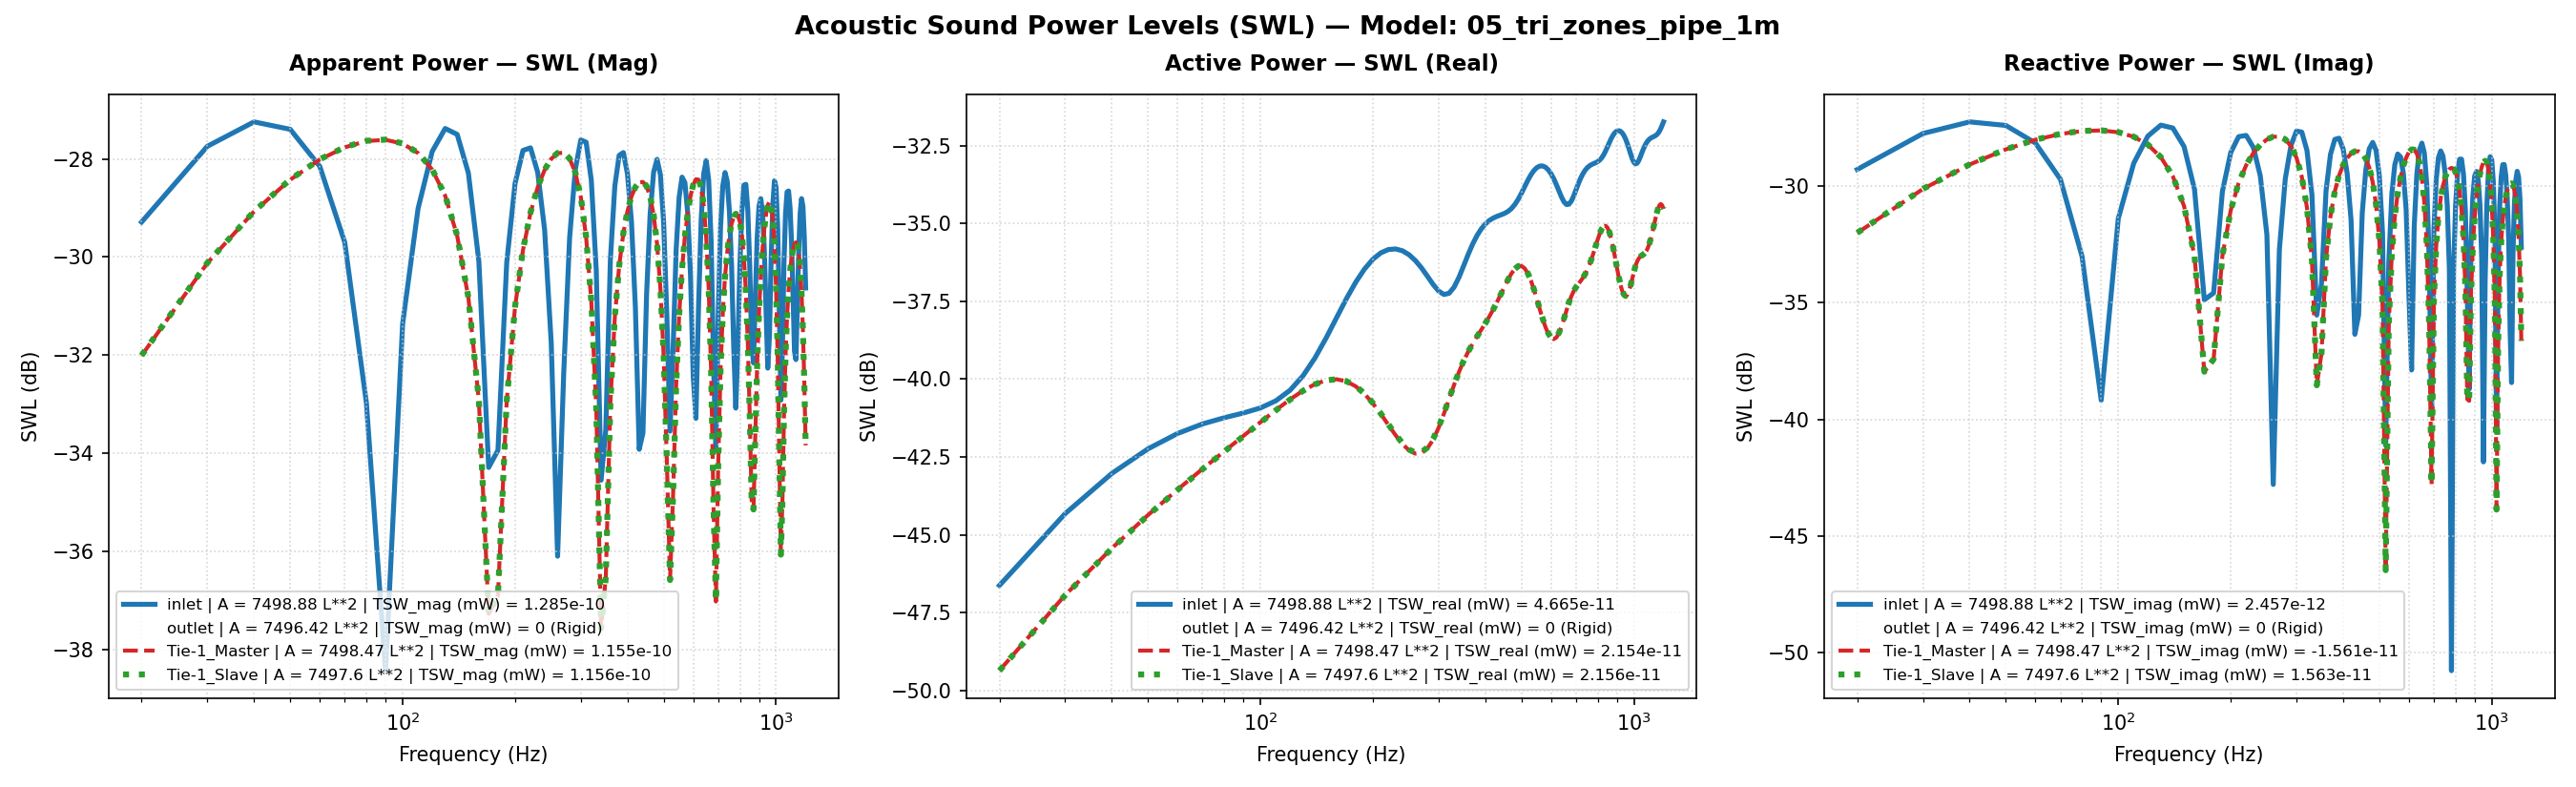

The table this chart was drawn from, first rows:
Freq(Hz), inlet | A = 7498.88 L**2 | TSW_real (mW)…, inlet | A = 7498.88 L**2 | TSW_imag (mW)…, inlet | A = 7498.88 L**2 | TSW_mag (mW) …, inlet | A = 7498.88 L**2 | TSW_real (mW)…, inlet | A = 7498.88 L**2 | TSW_imag (mW)…, inlet | A = 7498.88 L**2 | TSW_mag (mW) …, inlet | A = 7498.88 L**2 | P_rms (MPa), inlet | A = 7498.88 L**2 | V_mean (mm/s), inlet | A = 7498.88 L**2 | SPL (dB), outlet | A = 7496.42 L**2 | TSW_real (mW…, outlet | A = 7496.42 L**2 | TSW_imag (mW…, outlet | A = 7496.42 L**2 | TSW_mag (mW)…, outlet | A = 7496.42 L**2 | TSW_real (mW…, outlet | A = 7496.42 L**2 | TSW_imag (mW…, outlet | A = 7496.42 L**2 | TSW_mag (mW)…, outlet | A = 7496.42 L**2 | P_rms (MPa), outlet | A = 7496.42 L**2 | V_mean (mm/s…, outlet | A = 7496.42 L**2 | SPL (dB), Tie-1_Master | A = 7498.47 L**2 | TSW_re…, Tie-1_Master | A = 7498.47 L**2 | TSW_im…, Tie-1_Master | A = 7498.47 L**2 | TSW_ma…, Tie-1_Master | A = 7498.47 L**2 | TSW_re…, Tie-1_Master | A = 7498.47 L**2 | TSW_im…
20.0, 2.172238555951146e-14, 1.178092340175813e-12, 1.1782925884581127e-12, -46.63, -29.29, -29.29, 1.952407434378962e-11, (5.460763405943463e-06+1.514130069244618…, -0.2092, 0.0, 0.0, 0.0, -210.0, -210.0, -210.0, 2.0638953176639327e-11, 0j, 0.2732, 1.1576212045891846e-14, -6.296562467864258e-13, 6.297626519590533e-13, -49.36, -32.01
30.0, 3.695516135165573e-14, 1.680581669105716e-12, 1.6809879328789607e-12, -44.32, -27.75, -27.74, 1.7640402833442986e-11, (1.3393369842411554e-05+2.15994888705797…, -1.09, 0.0, 0.0, 0.0, -210.0, -210.0, -210.0, 2.0309630808901377e-11, 0j, 0.1334, 2.023617676040674e-14, -9.719404692317478e-13, 9.721511089230462e-13, -46.94, -30.12
40.0, 4.974717715082404e-14, 1.884312654757516e-12, 1.8849692205746473e-12, -43.03, -27.25, -27.25, 1.52250853721987e-11, (2.244587139881586e-05+2.421791869048844…, -2.369, 0.0, 0.0, 0.0, -210.0, -210.0, -210.0, 1.9937872478259455e-11, 0j, -0.02702, 2.860588020733715e-14, -1.2371079993862268e-12, 1.2374386847548564e-12, -45.44, -29.08
50.0, 5.96805389822044e-14, 1.8193184938019687e-12, 1.8202971044923054e-12, -42.24, -27.4, -27.4, 1.2421870909176433e-11, (3.13167981419874e-05+2.3382588469994587…, -4.137, 0.0, 0.0, 0.0, -210.0, -210.0, -210.0, 1.9578950499510322e-11, 0j, -0.1848, 3.65734256457768e-14, -1.4365436959014925e-12, 1.4370091877569144e-12, -44.37, -28.43
60.0, 6.686155230652665e-14, 1.5292369439761298e-12, 1.5306979120643926e-12, -41.75, -28.16, -28.15, 9.349697840688478e-12, (3.899066643660011e-05+1.965434763397627…, -6.605, 0.0, 0.0, 0.0, -210.0, -210.0, -210.0, 1.9271875667500286e-11, 0j, -0.3221, 4.4160083085858235e-14, -1.5789131131178138e-12, 1.5795305415576922e-12, -43.55, -28.02
70.0, 7.176754096197643e-14, 1.0689692983326527e-12, 1.071375723410575e-12, -41.44, -29.71, -29.7, 6.1039495450532925e-12, (4.4751552214334514e-05+1.37388089414387…, -10.31, 0.0, 0.0, 0.0, -210.0, -210.0, -210.0, 1.9042831912908967e-11, 0j, -0.426, 5.146333334581452e-14, -1.6720566395741795e-12, 1.6728484332488583e-12, -42.89, -27.77
80.0, 7.511588362590548e-14, 4.983963497280324e-13, 5.040251158376215e-13, -41.24, -33.02, -32.98, 2.7678235486841756e-12, (4.814507765062541e-05+6.405583618448383…, -17.18, 0.0, 0.0, 0.0, -210.0, -210.0, -210.0, 1.8906460922787987e-11, 0j, -0.4884, 5.86003610075759e-14, -1.7218827054737309e-12, 1.7228795818976301e-12, -42.32, -27.64
90.0, 7.778394243776139e-14, -1.2083693423787625e-13, 1.4370771161343363e-13, -41.09, -39.18, -38.43, 7.833747079768975e-13, (4.8929036395749816e-05-1.55304324937380…, -28.14, 0.0, 0.0, 0.0, -210.0, -210.0, -210.0, 1.8867169276820502e-11, 0j, -0.5065, 6.565979898574268e-14, -1.7314532218472172e-12, 1.7326977430146195e-12, -41.83, -27.62
100.0, 8.076900866625727e-14, -7.258880678239764e-13, 7.30367797599371e-13, -40.93, -31.39, -31.36, 4.061456008794807e-12, (4.7046635388873816e-05-9.32939560776820…, -13.85, 0.0, 0.0, 0.0, -210.0, -210.0, -210.0, 1.8920023040112587e-11, 0j, -0.4822, 7.266063901776383e-14, -1.700679240061266e-12, 1.7022307264404067e-12, -41.39, -27.69
110.0, 8.515610516358134e-14, -1.2527121926712627e-12, 1.2556032016181998e-12, -40.7, -29.02, -29.01, 7.347849282272962e-12, (4.2636638442368264e-05-1.61003440422153…, -8.697, 0.0, 0.0, 0.0, -210.0, -210.0, -210.0, 1.9051037827748293e-11, 0j, -0.4222, 7.951593321499616e-14, -1.6266422580285033e-12, 1.628584606104061e-12, -41, -27.89
120.0, 9.205200796413161e-14, -1.6379081907668123e-12, 1.6404928569034493e-12, -40.36, -27.86, -27.85, 1.0474945112446455e-11, (3.60767622345921e-05-2.1051032739351963…, -5.618, 0.0, 0.0, 0.0, -210.0, -210.0, -210.0, 1.923720307077989e-11, 0j, -0.3378, 8.600402219681363e-14, -1.5046190281784328e-12, 1.5070750186339902e-12, -40.65, -28.23
130.0, 1.0244561008594169e-13, -1.824623159051088e-12, 1.8274968606187678e-12, -39.9, -27.39, -27.38, 1.3334771560467517e-11, (2.8037031969974224e-05-2.34507660897537…, -3.521, 0.0, 0.0, 0.0, -210.0, -210.0, -210.0, 1.9447094548017516e-11, 0j, -0.2435, 9.175916707211815e-14, -1.3299501217243024e-12, 1.3331117998938634e-12, -40.37, -28.76
140.0, 1.1697865298435746e-13, -1.773485255716229e-12, 1.7773390102895095e-12, -39.32, -27.51, -27.5, 1.580365059230837e-11, (1.9497355826216534e-05-2.27935218782696…, -2.045, 0.0, 0.0, 0.0, -210.0, -210.0, -210.0, 1.9643261223078686e-11, 0j, -0.1563, 9.630178030730277e-14, -1.100714677625079e-12, 1.1049193791538086e-12, -40.16, -29.58
150.0, 1.3566900627408873e-13, -1.476573963251274e-12, 1.482793562238174e-12, -38.68, -28.31, -28.29, 1.775085977461291e-11, (1.167076123962375e-05-1.897750253506277…, -1.036, 0.0, 0.0, 0.0, -210.0, -210.0, -210.0, 1.9787347612053344e-11, 0j, -0.09285, 9.912608654978083e-14, -8.206375211268953e-13, 8.266026385851731e-13, -40.04, -30.86
160.0, 1.5770646243515707e-13, -9.68356676986452e-13, 9.811146631041938e-13, -38.02, -30.14, -30.08, 1.90589120116195e-11, (5.796916891483841e-06-1.244569642274538…, -0.4186, 0.0, 0.0, 0.0, -210.0, -210.0, -210.0, 1.9847726825354324e-11, 0j, -0.06638, 9.983926584117659e-14, -5.009649717711426e-13, 5.108167792324043e-13, -40.01, -33
170.0, 1.8147422502058667e-13, -3.2552884043628146e-13, 3.7269547931603965e-13, -37.41, -34.87, -34.29, 1.9647924686774076e-11, (2.8442652042759676e-06-4.18382319366706…, -0.1543, 0.0, 0.0, 0.0, -210.0, -210.0, -210.0, 1.9807495469738592e-11, 0j, -0.08401, 9.830527632767369e-14, -1.5987850196322235e-13, 1.8768341094477255e-13, -40.07, -37.96
180.0, 2.048644863208936e-13, 3.4829661010823755e-13, 4.0407918329012356e-13, -36.89, -34.58, -33.94, 1.9493761294363474e-11, (3.244279431012073e-06+4.476443419555295…, -0.2227, 0.0, 0.0, 0.0, -210.0, -210.0, -210.0, 1.9669375076654355e-11, 0j, -0.1448, 9.472077732108947e-14, 1.809701357735423e-13, 2.0426016669484473e-13, -40.24, -37.42
190.0, 2.2577812353913585e-13, 9.48004740752775e-13, 9.745197532931743e-13, -36.46, -30.23, -30.11, 1.863113897497724e-11, (6.794056297701697e-06+1.218412542726501…, -0.6158, 0.0, 0.0, 0.0, -210.0, -210.0, -210.0, 1.9454967797419875e-11, 0j, -0.24, 8.957648595519661e-14, 5.014241311143697e-13, 5.093624506183019e-13, -40.48, -33
200.0, 2.4257622532522507e-13, 1.3907848996010999e-12, 1.4117810956559361e-12, -36.15, -28.57, -28.5, 1.7140642938530252e-11, (1.2768898425646889e-05+1.78749081419468…, -1.34, 0.0, 0.0, 0.0, -210.0, -210.0, -210.0, 1.9198739276285887e-11, 0j, -0.3551, 8.352528285771097e-14, 7.868806731558748e-13, 7.913012489960466e-13, -40.78, -31.04
210.0, 2.543020388929489e-13, 1.6286968926834133e-12, 1.648430494507341e-12, -35.95, -27.88, -27.83, 1.5126902822207627e-11, (2.0162865843809493e-05+2.09326455558586…, -2.426, 0.0, 0.0, 0.0, -210.0, -210.0, -210.0, 1.8939726174994794e-11, 0j, -0.4731, 7.722969347336529e-14, 1.029778919164935e-12, 1.0326708323132263e-12, -41.12, -29.87
220.0, 2.606553423852543e-13, 1.648524697235529e-12, 1.6690041596441475e-12, -35.84, -27.83, -27.78, 1.2697909599607069e-11, (2.7928678895024196e-05+2.11874802072322…, -3.946, 0.0, 0.0, 0.0, -210.0, -210.0, -210.0, 1.871429241436937e-11, 0j, -0.5771, 7.125524375638004e-14, 1.2285531515500495e-12, 1.230617794421298e-12, -41.47, -29.11
230.0, 2.618262152188767e-13, 1.4639975155043794e-12, 1.4872261739153319e-12, -35.82, -28.34, -28.28, 9.952578805273672e-12, (3.513373129372663e-05+1.881586514002618…, -6.062, 0.0, 0.0, 0.0, -210.0, -210.0, -210.0, 1.8551629904733157e-11, 0j, -0.653, 6.6032274629769e-14, 1.3852257281312295e-12, 1.3867986801152776e-12, -41.8, -28.58
240.0, 2.5831378977984886e-13, 1.1066478828994576e-12, 1.1363958600401005e-12, -35.88, -29.56, -29.44, 6.981039519517038e-12, (4.1021421933013585e-05+1.42230687563413…, -9.142, 0.0, 0.0, 0.0, -210.0, -210.0, -210.0, 1.847183762635021e-11, 0j, -0.6904, 6.187069864823296e-14, 1.5028509028597669e-12, 1.504123937572179e-12, -42.09, -28.23
250.0, 2.5080770225933257e-13, 6.192124243528832e-13, 6.680782364256307e-13, -36.01, -32.08, -31.75, 3.898732197277502e-12, (4.501163117987913e-05+7.958358771967236…, -14.2, 0.0, 0.0, 0.0, -210.0, -210.0, -210.0, 1.8485449495299933e-11, 0j, -0.684, 5.899931061674121e-14, 1.5834717728121308e-12, 1.5845705329665964e-12, -42.29, -28
260.0, 2.4015612808297075e-13, 5.263578845766859e-14, 2.458566494572898e-13, -36.2, -42.79, -36.09, 1.4064444516084733e-12, (4.668374379076989e-05+6.764956133257021…, -23.06, 0.0, 0.0, 0.0, -210.0, -210.0, -210.0, 1.8593238437807656e-11, 0j, -0.6335, 5.760585591897445e-14, 1.6267603100692813e-12, 1.627779942453175e-12, -42.4, -27.89
270.0, 2.274091887024981e-13, -5.342070214114437e-13, 5.805963148622415e-13, -36.43, -32.72, -32.36, 3.3461353959464667e-12, (4.577720475932317e-05-6.865836290896864…, -15.53, 0.0, 0.0, 0.0, -210.0, -210.0, -210.0, 1.878557176814729e-11, 0j, -0.5441, 5.786235197655438e-14, 1.6293343506520229e-12, 1.630361456239354e-12, -42.38, -27.88
280.0, 2.1390310472504332e-13, -1.0741622565683725e-12, 1.0952529806611214e-12, -36.7, -29.69, -29.6, 6.574999561373781e-12, (4.223131088861443e-05-1.380555085923999…, -9.663, 0.0, 0.0, 0.0, -210.0, -210.0, -210.0, 1.9041243060004176e-11, 0j, -0.4267, 5.9925289017829e-14, 1.5848449211834754e-12, 1.585977447653316e-12, -42.22, -28
290.0, 2.0132366781228144e-13, -1.493856375794193e-12, 1.507361300658323e-12, -36.96, -28.26, -28.22, 9.796961852958478e-12, (3.6268182908868904e-05-1.91996228189143…, -6.199, 0.0, 0.0, 0.0, -210.0, -210.0, -210.0, 1.9326506157595496e-11, 0j, -0.2975, 6.390337012778362e-14, 1.4851403570474044e-12, 1.4865145545350643e-12, -41.94, -28.28
300.0, 1.916555017417526e-13, -1.721640198810195e-12, 1.7322750374888772e-12, -37.17, -27.64, -27.61, 1.2806738600298315e-11, (2.8493210451837126e-05-2.21271890542109…, -3.872, 0.0, 0.0, 0.0, -210.0, -210.0, -210.0, 1.959592317791731e-11, 0j, -0.1773, 6.979270450478402e-14, 1.3228840254643593e-12, 1.3247238076032602e-12, -41.56, -28.78
310.0, 1.8691604411401722e-13, -1.7034344653225609e-12, 1.7136588298713346e-12, -37.28, -27.69, -27.66, 1.54324338038953e-11, (1.994483472438412e-05-2.189320189067358…, -2.252, 0.0, 0.0, 0.0, -210.0, -210.0, -210.0, 1.9797143200102468e-11, 0j, -0.08855, 7.739797526061056e-14, 1.0955642882025967e-12, 1.0982948402679967e-12, -41.11, -29.6
320.0, 1.8865097668942834e-13, -1.4234416969224168e-12, 1.4358883854754328e-12, -37.24, -28.47, -28.43, 1.7504701164541624e-11, (1.1997475562492806e-05-1.82946259951505…, -1.158, 0.0, 0.0, 0.0, -210.0, -210.0, -210.0, 1.9880824602589067e-11, 0j, -0.05191, 8.628552834552382e-14, 8.096753492204084e-13, 8.142600097862209e-13, -40.64, -30.92
330.0, 1.97356118375893e-13, -9.194096369310338e-13, 9.403528688434225e-13, -37.05, -30.36, -30.27, 1.888240957737993e-11, (6.0648845622442604e-06-1.18166100377395…, -0.4995, 0.0, 0.0, 0.0, -210.0, -210.0, -210.0, 1.9813856991398205e-11, 0j, -0.08122, 9.582579677965613e-14, 4.825823493803994e-13, 4.920043772792695e-13, -40.19, -33.16
340.0, 2.1216482171867623e-13, -2.79735964866854e-13, 3.5109275357789345e-13, -36.73, -35.53, -34.55, 1.9485306625536426e-11, (3.1887174490989704e-06-3.59527535669105…, -0.2265, 0.0, 0.0, 0.0, -210.0, -210.0, -210.0, 1.9590266405866315e-11, 0j, -0.1798, 1.0534350687732414e-13, 1.398571156784159e-13, 1.7509216786338174e-13, -39.77, -38.54
350.0, 2.310656148516769e-13, 3.8090807030648723e-13, 4.455134974289727e-13, -36.36, -34.19, -33.51, 1.931191475747702e-11, (3.7268858242257687e-06+4.89557858243034…, -0.3041, 0.0, 0.0, 0.0, -210.0, -210.0, -210.0, 1.9233576479239897e-11, 0j, -0.3394, 1.1431391878227245e-13, -1.9141268119657122e-13, 2.2294951569855493e-13, -39.42, -37.18
360.0, 2.5156345499083836e-13, 9.552586689492701e-13, 9.878275641475382e-13, -35.99, -30.2, -30.05, 1.8432046645183714e-11, (7.319431159452097e-06+1.227735573212221…, -0.7091, 0.0, 0.0, 0.0, -210.0, -210.0, -210.0, 1.878904890901731e-11, 0j, -0.5425, 1.2249788620812814e-13, -4.897568625182132e-13, 5.048440516725372e-13, -39.12, -33.1
370.0, 2.7139998378212706e-13, 1.368422151689254e-12, 1.3950760324909845e-12, -35.66, -28.64, -28.55, 1.6959755222337395e-11, (1.3114652892488242e-05+1.75874934131556…, -1.432, 0.0, 0.0, 0.0, -210.0, -210.0, -210.0, 1.831043390322958e-11, 0j, -0.7666, 1.2995376882353718e-13, -7.431574473522339e-13, 7.544342075930343e-13, -38.86, -31.29
380.0, 2.8899343323956524e-13, 1.5852169330836484e-12, 1.6113441374798618e-12, -35.39, -28, -27.93, 1.502223553116535e-11, (2.0083399772611195e-05+2.03738242139787…, -2.486, 0.0, 0.0, 0.0, -210.0, -210.0, -210.0, 1.7847929112540402e-11, 0j, -0.9888, 1.3695153519151856e-13, -9.486337501511746e-13, 9.584684214501774e-13, -38.63, -30.23
390.0, 3.035280292540725e-13, 1.6036522000799845e-12, 1.6321242732599242e-12, -35.18, -27.95, -27.87, 1.2737525661094008e-11, (2.726066363720763e-05+2.061076143139193…, -3.919, 0.0, 0.0, 0.0, -210.0, -210.0, -210.0, 1.744122276006319e-11, 0j, -1.189, 1.4385752143346984e-13, -1.1092447441940548e-12, 1.118534259195987e-12, -38.42, -29.55
400.0, 3.1482367776784934e-13, 1.4434029683583386e-12, 1.4773374960207766e-12, -35.02, -28.41, -28.31, 1.0205810922398461e-11, (3.385987268663214e-05+1.855117601479477…, -5.844, 0.0, 0.0, 0.0, -210.0, -210.0, -210.0, 1.711758533759854e-11, 0j, -1.352, 1.5104026726821532e-13, -1.2306669044206665e-12, 1.2399008798983892e-12, -38.21, -29.1
410.0, 3.231454125365211e-13, 1.1358729694333285e-12, 1.1809446897855486e-12, -34.91, -29.45, -29.28, 7.515507365662883e-12, (3.928856473429561e-05+1.459868092856382…, -8.501, 0.0, 0.0, 0.0, -210.0, -210.0, -210.0, 1.6892959441750098e-11, 0j, -1.466, 1.5881013743853215e-13, -1.3185697464172816e-12, 1.3280989556204689e-12, -37.99, -28.8
420.0, 3.2904746868260154e-13, 7.182858524096669e-13, 7.90067593575581e-13, -34.83, -31.44, -31.02, 4.780111092348315e-12, (4.3117894498503385e-05+9.23168898020483…, -12.43, 0.0, 0.0, 0.0, -210.0, -210.0, -210.0, 1.677396814982841e-11, 0j, -1.528, 1.6738142693101397e-13, -1.3770215941247425e-12, 1.3871571694538833e-12, -37.76, -28.61
430.0, 3.3327926981464824e-13, 2.31517509903169e-13, 4.0580220438034716e-13, -34.77, -36.35, -33.92, 2.4005066384790162e-12, (4.504748714041005e-05+2.975553030492609…, -18.41, 0.0, 0.0, 0.0, -210.0, -210.0, -210.0, 1.6759550584458696e-11, 0j, -1.535, 1.768397322060843e-13, -1.4076914191901983e-12, 1.4187555894333717e-12, -37.52, -28.51
440.0, 3.3674096116211946e-13, -2.796981771987789e-13, 4.3775055140194577e-13, -34.73, -35.53, -33.59, 2.5956064070340305e-12, (4.488981865609093e-05-3.594789694892505…, -17.74, 0.0, 0.0, 0.0, -210.0, -210.0, -210.0, 1.6841708694418063e-11, 0j, -1.493, 1.871017637905611e-13, -1.4095775704228237e-12, 1.42194092600665e-12, -37.28, -28.51
450.0, 3.4045776176247414e-13, -7.658722082393424e-13, 8.381358642235281e-13, -34.68, -31.16, -30.77, 5.115846554045144e-12, (4.2585477101847056e-05-9.84328732262962…, -11.84, 0.0, 0.0, 0.0, -210.0, -210.0, -210.0, 1.7005400827848576e-11, 0j, -1.409, 1.978641991721425e-13, -1.3791550897195263e-12, 1.39327635550644e-12, -37.04, -28.6
460.0, 3.455332578425941e-13, -1.1730652546258307e-12, 1.2228962850077196e-12, -34.62, -29.31, -29.13, 7.933785099824141e-12, (3.825051118689153e-05-1.507669063487839…, -8.031, 0.0, 0.0, 0.0, -210.0, -210.0, -210.0, 1.7228045080509163e-11, 0j, -1.296, 2.085523457965869e-13, -1.3110291777305893e-12, 1.3275133090851496e-12, -36.81, -28.82
470.0, 3.530393912869273e-13, -1.4464531476116436e-12, 1.4889135367897879e-12, -34.52, -28.4, -28.27, 1.0670079652897069e-11, (3.224336506463702e-05-1.859037810419404…, -5.457, 0.0, 0.0, 0.0, -210.0, -210.0, -210.0, 1.7479508374502786e-11, 0j, -1.17, 2.1829867981921577e-13, -1.199300478674431e-12, 1.2190061327817558e-12, -36.61, -29.21
480.0, 3.6381592087829323e-13, -1.5387389768127907e-12, 1.5811640215510202e-12, -34.39, -28.13, -28.01, 1.315913562637744e-11, (2.5218093456347206e-05-1.97764714535301…, -3.636, 0.0, 0.0, 0.0, -210.0, -210.0, -210.0, 1.7723776662350558e-11, 0j, -1.049, 2.2599921795614395e-13, -1.039751717943506e-12, 1.0640297371235734e-12, -36.46, -29.83
490.0, 3.782005666734129e-13, -1.4229462112493966e-12, 1.4723490037151867e-12, -34.22, -28.47, -28.32, 1.525732455025861e-11, (1.8110355868676745e-05-1.82882578206805…, -2.351, 0.0, 0.0, 0.0, -210.0, -210.0, -210.0, 1.792336043423522e-11, 0j, -0.9522, 2.304922169755805e-13, -8.32525204222154e-13, 8.638430863018221e-13, -36.37, -30.8
500.0, 3.957887440567828e-13, -1.1053619328386536e-12, 1.1740842101360745e-12, -34.03, -29.56, -29.3, 1.6834571012072307e-11, (1.2007166983811717e-05-1.42065412262979…, -1.497, 0.0, 0.0, 0.0, -210.0, -210.0, -210.0, 1.8046417057546675e-11, 0j, -0.8928, 2.308535576392199e-13, -5.842726042448596e-13, 6.282259475266482e-13, -36.37, -32.33
510.0, 4.1537446015916987e-13, -6.312189758864944e-13, 7.556277771970247e-13, -33.82, -32, -31.22, 1.779233591418501e-11, (7.904708745486749e-06-8.11267163934623e…, -1.016, 0.0, 0.0, 0.0, -210.0, -210.0, -210.0, 1.8074655365142213e-11, 0j, -0.8792, 2.267114864927731e-13, -3.0838179496402474e-13, 3.8274982635266685e-13, -36.45, -35.11
520.0, 4.351703839958562e-13, -7.724035897429905e-14, 4.4197209884966665e-13, -33.61, -41.12, -33.55, 1.8082176413915307e-11, (6.442981362808081e-06-9.927231176529103…, -0.8756, 0.0, 0.0, 0.0, -210.0, -210.0, -210.0, 1.800860002109641e-11, 0j, -0.911, 2.1841951436872209e-13, -2.2547663972150995e-14, 2.1958023911014722e-13, -36.61, -46.47
530.0, 4.5324154273606865e-13, 4.674695761894055e-13, 6.511188069196543e-13, -33.44, -33.3, -31.86, 1.7712327260780493e-11, (7.74785872495458e-06+6.00810070337769e-…, -1.055, 0.0, 0.0, 0.0, -210.0, -210.0, -210.0, 1.786744697077081e-11, 0j, -0.9793, 2.0697722679342623e-13, 2.554451882337975e-13, 3.2877319933792906e-13, -36.84, -35.93
540.0, 4.679453029246428e-13, 9.231425360994763e-13, 1.0349709891998947e-12, -33.3, -30.35, -29.85, 1.6738697120501632e-11, (1.1453518890073507e-05+1.18645867088683…, -1.546, 0.0, 0.0, 0.0, -210.0, -210.0, -210.0, 1.7683583324277746e-11, 0j, -1.069, 1.9374038296717622e-13, 5.116469090859005e-13, 5.470995298567015e-13, -37.13, -32.91
550.0, 4.781859462962098e-13, 1.2339579237293199e-12, 1.3233721913239583e-12, -33.2, -29.09, -28.78, 1.524583057624321e-11, (1.6866013487780284e-05+1.58593068877978…, -2.358, 0.0, 0.0, 0.0, -210.0, -210.0, -210.0, 1.7494605214076173e-11, 0j, -1.163, 1.8008121033619527e-13, 7.378416806955858e-13, 7.594995642446649e-13, -37.45, -31.32
560.0, 4.834365040551634e-13, 1.3719367484581402e-12, 1.454620670560876e-12, -33.16, -28.63, -28.37, 1.3327465856294274e-11, (2.3163005629145972e-05+1.76326643769889…, -3.526, 0.0, 0.0, 0.0, -210.0, -210.0, -210.0, 1.7336171390599152e-11, 0j, -1.242, 1.6714891140879189e-13, 9.311413630562192e-13, 9.46024839303566e-13, -37.77, -30.31
570.0, 4.836108898265329e-13, 1.3329817396342922e-12, 1.4179985229037706e-12, -33.16, -28.75, -28.48, 1.1074648951513085e-11, (2.9543757490889294e-05+1.71319994613756…, -5.134, 0.0, 0.0, 0.0, -210.0, -210.0, -210.0, 1.7237471530597127e-11, 0j, -1.291, 1.5578123403996896e-13, 1.0921508499276546e-12, 1.103204999932793e-12, -38.07, -29.62
580.0, 4.789037455948856e-13, 1.1302462281335647e-12, 1.2275199932200537e-12, -33.2, -29.47, -29.11, 8.577472362129527e-12, (3.5302350807960665e-05+1.45263638622075…, -7.353, 0.0, 0.0, 0.0, -210.0, -210.0, -210.0, 1.721919810152026e-11, 0j, -1.3, 1.4653154019640052e-13, 1.2227710897806945e-12, 1.2315196426674633e-12, -38.34, -29.13
590.0, 4.696804128821349e-13, 7.887595478567125e-13, 9.180094305508295e-13, -33.28, -31.03, -30.37, 5.957686487898087e-12, (3.98422599502842e-05+1.0137444307934372…, -10.52, 0.0, 0.0, 0.0, -210.0, -210.0, -210.0, 1.7292891641429013e-11, 0j, -1.263, 1.397476274960009e-13, 1.3242822562685903e-12, 1.3316354206983942e-12, -38.55, -28.78
600.0, 4.56452827225809e-13, 3.429805973829447e-13, 5.709508504797903e-13, -33.41, -34.65, -32.43, 3.5542246746041796e-12, (4.266672505370613e-05+4.408119957621473…, -15.01, 0.0, 0.0, 0.0, -210.0, -210.0, -210.0, 1.746043903904711e-11, 0j, -1.179, 1.3565062185086806e-13, 1.395905190431753e-12, 1.4024807991137832e-12, -38.68, -28.55
610.0, 4.399460730593314e-13, -1.6282904749806459e-13, 4.691117627063443e-13, -33.57, -37.88, -33.29, 2.8863410017545722e-12, (4.3378330687828415e-05-2.09274221175639…, -16.81, 0.0, 0.0, 0.0, -210.0, -210.0, -210.0, 1.7712923726287403e-11, 0j, -1.055, 1.343830376685627e-13, 1.4338639545637796e-12, 1.4401474372474197e-12, -38.72, -28.43
... 59 more rows
